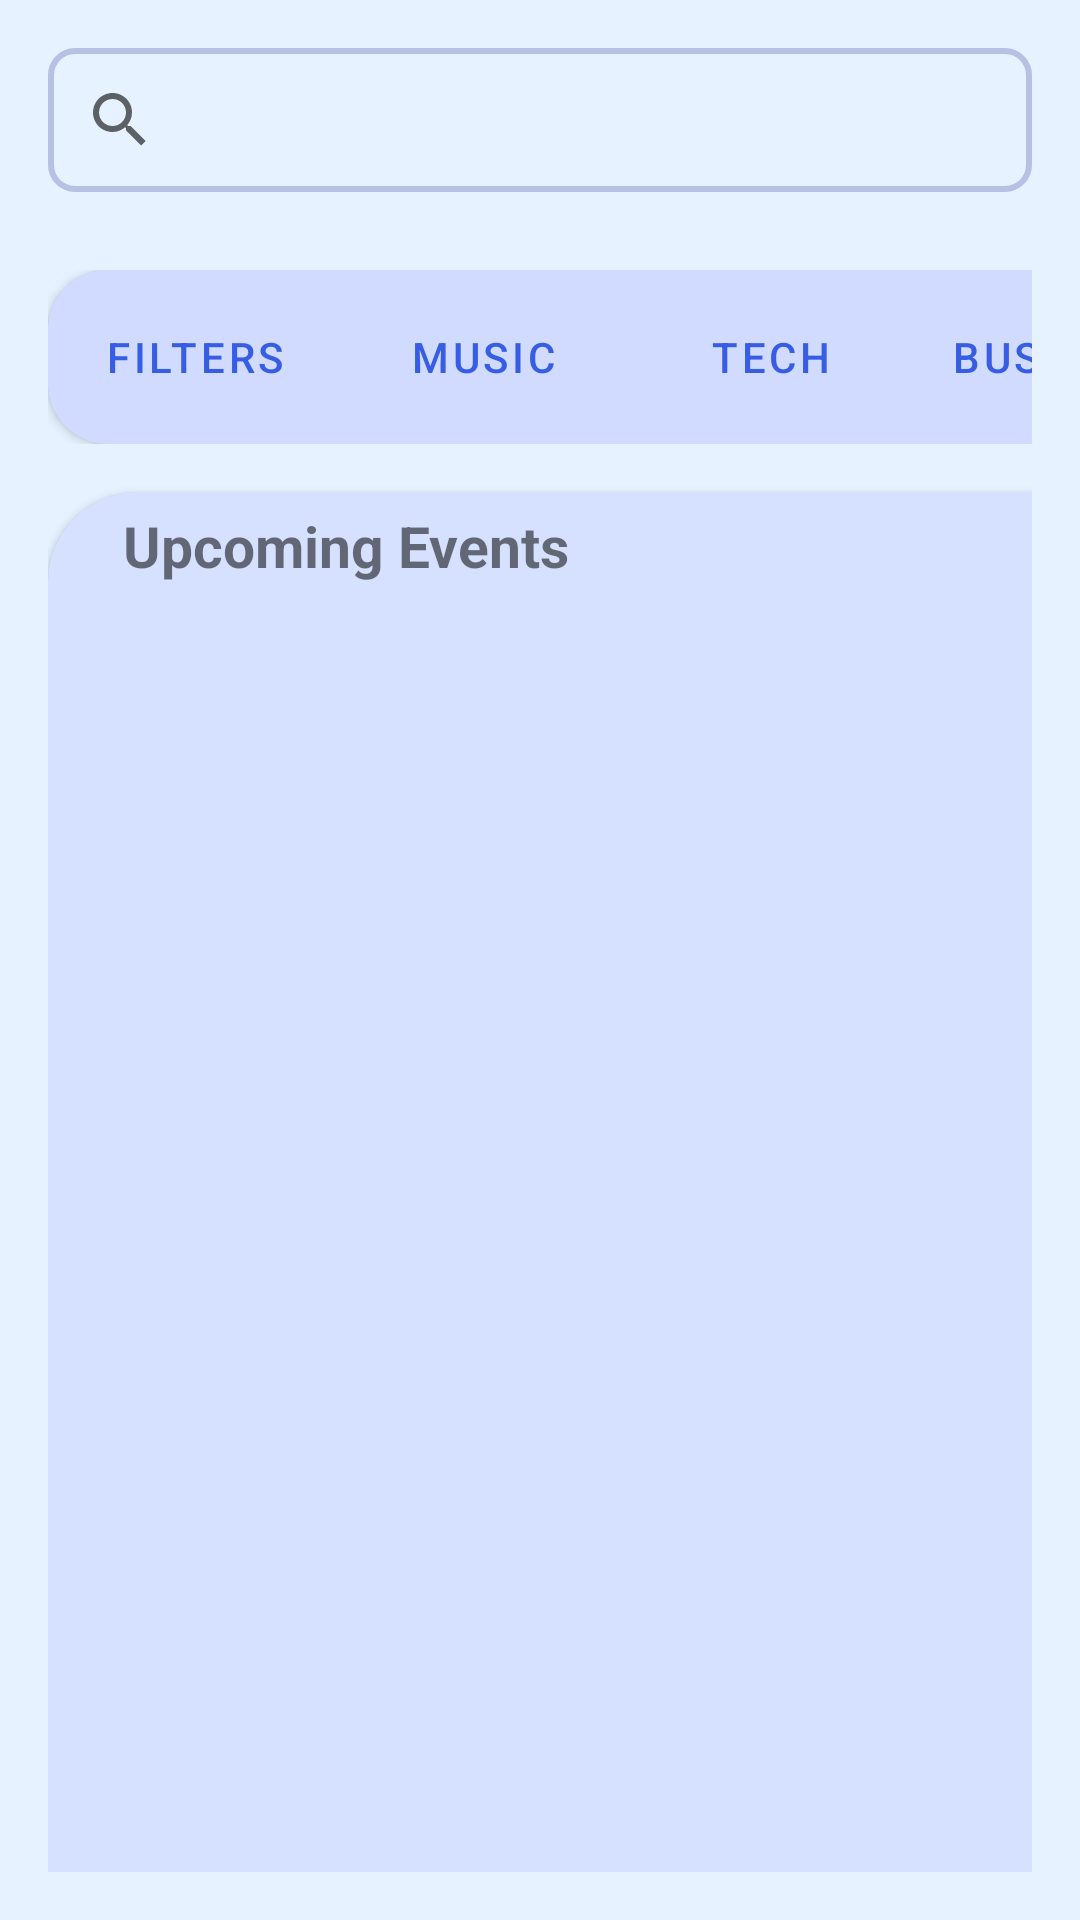

Layout XML and referenced resources for this Android screen:
<!-- AndroidManifest.xml: application theme Theme.Evently -->
<!-- res/layout/fragment_search.xml -->
<?xml version="1.0" encoding="utf-8"?>
<LinearLayout
    xmlns:android="http://schemas.android.com/apk/res/android"
    android:layout_width="match_parent"
    android:layout_height="match_parent"
    xmlns:app="http://schemas.android.com/apk/res-auto"
    android:orientation="vertical"
    android:background="@color/lightBlue">

<LinearLayout
    android:padding="16dp"
    android:orientation="vertical"
    android:layout_width="match_parent"
    android:layout_height="match_parent">

    
    <androidx.appcompat.widget.SearchView
        android:id="@+id/searchView"
        android:layout_width="match_parent"
        android:layout_height="wrap_content"
        android:queryHint="Search Events"
        android:background="@drawable/searchbg"
        android:iconifiedByDefault="false"
        android:layout_marginBottom="10dp"/>

    <HorizontalScrollView
        android:layout_marginBottom="16dp"
        android:layout_width="match_parent"
        android:layout_height="wrap_content"
        android:layout_marginTop="16dp"
        android:scrollbars="none">


        <androidx.cardview.widget.CardView
            app:cardCornerRadius="20dp"
            android:layout_width="match_parent"
            android:layout_height="wrap_content">
            <LinearLayout
                android:padding="5dp"
                android:background="#80A2B7FF"
                android:layout_width="wrap_content"
                android:layout_height="wrap_content"
                android:orientation="horizontal">

                <Button
                    android:layout_width="wrap_content"
                    android:layout_height="wrap_content"
                    android:text="filters"
                    android:layout_marginEnd="8dp"
                    style="?android:attr/buttonBarButtonStyle" />

                <Button
                    android:layout_width="wrap_content"
                    android:layout_height="wrap_content"
                    android:text="music"
                    android:layout_marginEnd="8dp"
                    style="?android:attr/buttonBarButtonStyle" />

                <Button
                    android:layout_width="wrap_content"
                    android:layout_height="wrap_content"
                    android:text="Tech"
                    android:layout_marginEnd="8dp"
                    style="?android:attr/buttonBarButtonStyle" />

                <Button
                    android:layout_width="wrap_content"
                    android:layout_height="wrap_content"
                    android:text="Business"
                    android:layout_marginEnd="8dp"
                    style="?android:attr/buttonBarButtonStyle" />

                <Button
                    android:layout_width="wrap_content"
                    android:layout_height="wrap_content"
                    android:text="Food and drink"
                    style="?android:attr/buttonBarButtonStyle" />

            </LinearLayout>

        </androidx.cardview.widget.CardView>
        


    </HorizontalScrollView>

    
    

    
    <androidx.cardview.widget.CardView
        android:layout_width="370dp"
        app:cardCornerRadius="30dp"
        android:layout_height="610dp">

        <LinearLayout
            android:padding="5dp"
            android:layout_width="match_parent"
            android:layout_height="match_parent"
            android:background="#6FA2B7FF"
            android:paddingBottom="10dp"
            android:orientation="vertical">

            <TextView
                android:text="Upcoming Events"
                android:textSize="19sp"
                android:textStyle="bold"
                android:layout_marginStart="20dp"
                android:layout_width="wrap_content"
                android:layout_height="wrap_content">
            </TextView>

            
            <androidx.recyclerview.widget.RecyclerView
                android:layout_marginTop="10dp"
                android:id="@+id/recyclerViewUpcomingEvents"
                android:layout_width="match_parent"
                android:layout_height="wrap_content"
                android:layout_marginBottom="16dp"/>

        </LinearLayout>
    </androidx.cardview.widget.CardView>

</LinearLayout>

</LinearLayout>
<!-- resources referenced by this layout -->
<resources>
  <color name="lightBlue">#e6f2ff</color>
  <!-- drawable searchbg (drawable) -->
  <?xml version="1.0" encoding="utf-8"?>
  <shape xmlns:android="http://schemas.android.com/apk/res/android">
  
      <corners android:radius="8dp"/>
      <stroke
          android:color="@color/hintCcolor"
          android:width="2dp"
          />
  
  </shape>
  <style name="Theme.Evently" parent="Theme.MaterialComponents.DayNight.NoActionBar">
          
          <item name="colorPrimary">@color/colorPrimary</item>
          <item name="colorPrimaryVariant">@color/colorPrimary</item>
          <item name="colorOnPrimary">@color/white</item>
          
          <item name="colorSecondary">@color/teal_200</item>
          <item name="colorSecondaryVariant">@color/teal_700</item>
          <item name="colorOnSecondary">@color/black</item>
          
          <item name="android:statusBarColor">?attr/colorPrimaryVariant</item>
          <item name="android:navigationBarColor">@color/navigationColor</item>
          
      </style>
  <color name="hintCcolor">#b7c1e4</color>
  <color name="colorPrimary">#375de4</color>
  <color name="white">#FFffff</color>
  <color name="teal_200">#00BCD4</color>
  <color name="teal_700">#009688</color>
  <color name="black">#000000</color>
  <color name="navigationColor">#b7c1e4</color>
</resources>
